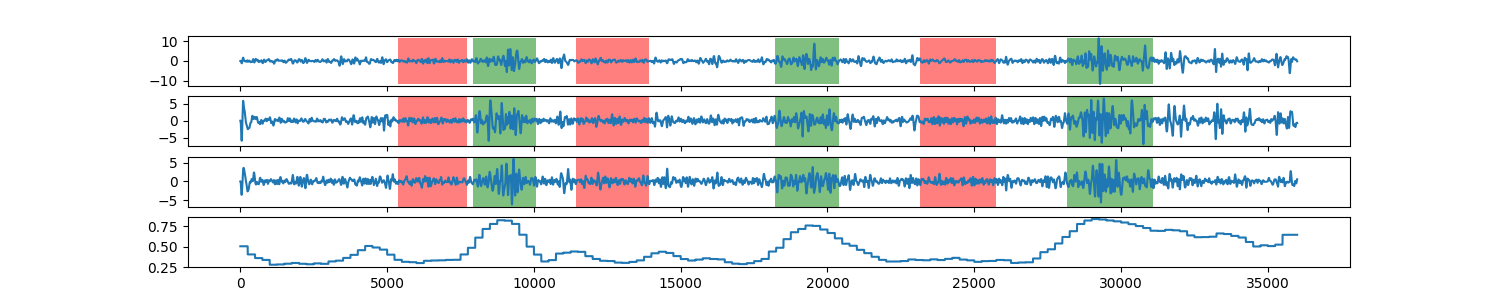

Data behind this chart, as committed beside it:
0, 0.50492131286
1, 0.5049
2, 0.5049
3, 0.5049
4, 0.5049
5, 0.5049
6, 0.5049
7, 0.5049
8, 0.5049
9, 0.5049
10, 0.5049
11, 0.5049
12, 0.5049
13, 0.5049
14, 0.5049
15, 0.5049
16, 0.5049
17, 0.5049
18, 0.5049
19, 0.5049
20, 0.5049
21, 0.5049
22, 0.5049
23, 0.5049
24, 0.5049
25, 0.5049
26, 0.5049
27, 0.5049
28, 0.5049
29, 0.5049
30, 0.5049
31, 0.5049
32, 0.5049
33, 0.5049
34, 0.5049
35, 0.5049
36, 0.5049
37, 0.5049
38, 0.5049
39, 0.5049
40, 0.5049
41, 0.5049
42, 0.5049
43, 0.5049
44, 0.5049
45, 0.5049
46, 0.5049
47, 0.5049
48, 0.5049
49, 0.5049
50, 0.5049
51, 0.5049
52, 0.5049
53, 0.5049
54, 0.5049
55, 0.5049
56, 0.5049
57, 0.5049
58, 0.5049
59, 0.5049
60, 0.5049
... 35,939 more rows
